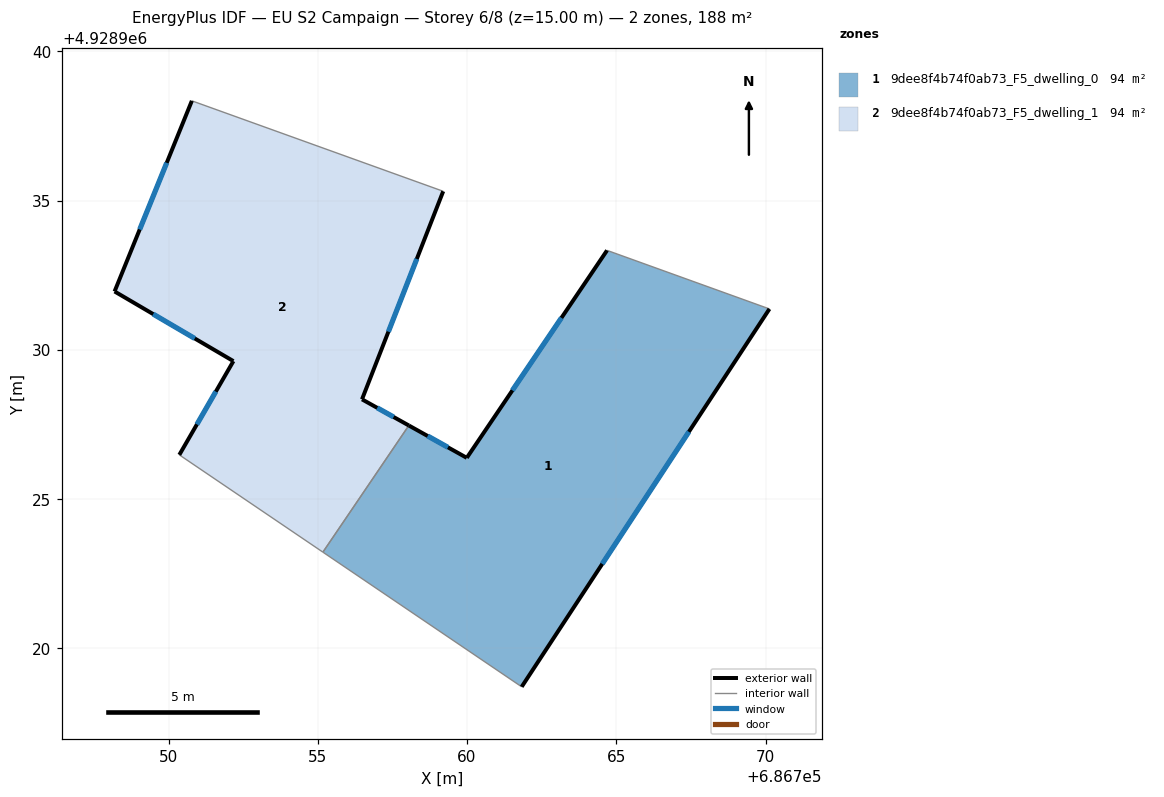
=== STOREY PLAN SPEC (per zone: floor XY polygon, exterior-wall plan segments, windows/doors) ===
zone 1: 9dee8f4b74f0ab73_F5_dwelling_0  (94.0 m²)
  floor: (686761.83, 4928918.72) (686770.13, 4928931.38) (686764.69, 4928933.34) (686759.99, 4928926.39) (686758.05, 4928927.47) (686755.17, 4928923.23)
  exterior wall: (686758.05, 4928927.47) – (686759.99, 4928926.39)  [2.2 m]
    window: (686758.68, 4928927.12) – (686759.36, 4928926.74)  [0.8 m²]
  exterior wall: (686759.99, 4928926.39) – (686764.69, 4928933.34)  [8.4 m]
    window: (686761.52, 4928928.65) – (686763.16, 4928931.08)  [3.1 m²]
  exterior wall: (686770.13, 4928931.38) – (686761.83, 4928918.72)  [15.1 m]
    window: (686767.43, 4928927.26) – (686764.53, 4928922.83)  [5.5 m²]
  interior walls: 3
zone 2: 9dee8f4b74f0ab73_F5_dwelling_1  (94.0 m²)
  floor: (686755.17, 4928923.23) (686758.05, 4928927.47) (686756.48, 4928928.35) (686759.20, 4928935.32) (686750.78, 4928938.35) (686748.19, 4928931.96) (686752.17, 4928929.63) (686750.36, 4928926.49)
  exterior wall: (686759.20, 4928935.32) – (686756.48, 4928928.35)  [7.5 m]
    window: (686758.32, 4928933.05) – (686757.37, 4928930.61)  [2.7 m²]
  exterior wall: (686756.48, 4928928.35) – (686758.05, 4928927.47)  [1.8 m]
    window: (686756.99, 4928928.06) – (686757.54, 4928927.75)  [0.7 m²]
  exterior wall: (686750.36, 4928926.49) – (686752.17, 4928929.63)  [3.6 m]
    window: (686750.95, 4928927.51) – (686751.58, 4928928.60)  [1.3 m²]
  exterior wall: (686752.17, 4928929.63) – (686748.19, 4928931.96)  [4.6 m]
    window: (686750.88, 4928930.39) – (686749.49, 4928931.20)  [1.7 m²]
  exterior wall: (686748.19, 4928931.96) – (686750.78, 4928938.35)  [6.9 m]
    window: (686749.03, 4928934.04) – (686749.94, 4928936.27)  [2.5 m²]
  interior walls: 3

=== DERIVED (storey summary) ===
Building: EU S2 Campaign
Storey: 6 of 8  (floor level z = 15.00 m)
Storey gross floor area: 188.1 m²
Zones on this storey: 2
  - 9dee8f4b74f0ab73_F5_dwelling_0: floor 94.0 m²; exterior wall 25.8 m (77.3 m²); 3 window(s) 9.4 m²; WWR 12.2%
  - 9dee8f4b74f0ab73_F5_dwelling_1: floor 94.0 m²; exterior wall 24.4 m (73.2 m²); 5 window(s) 8.9 m²; WWR 12.2%
Zone adjacency (shared interzone walls):
  - 9dee8f4b74f0ab73_F5_dwelling_0 ↔ 9dee8f4b74f0ab73_F5_dwelling_1